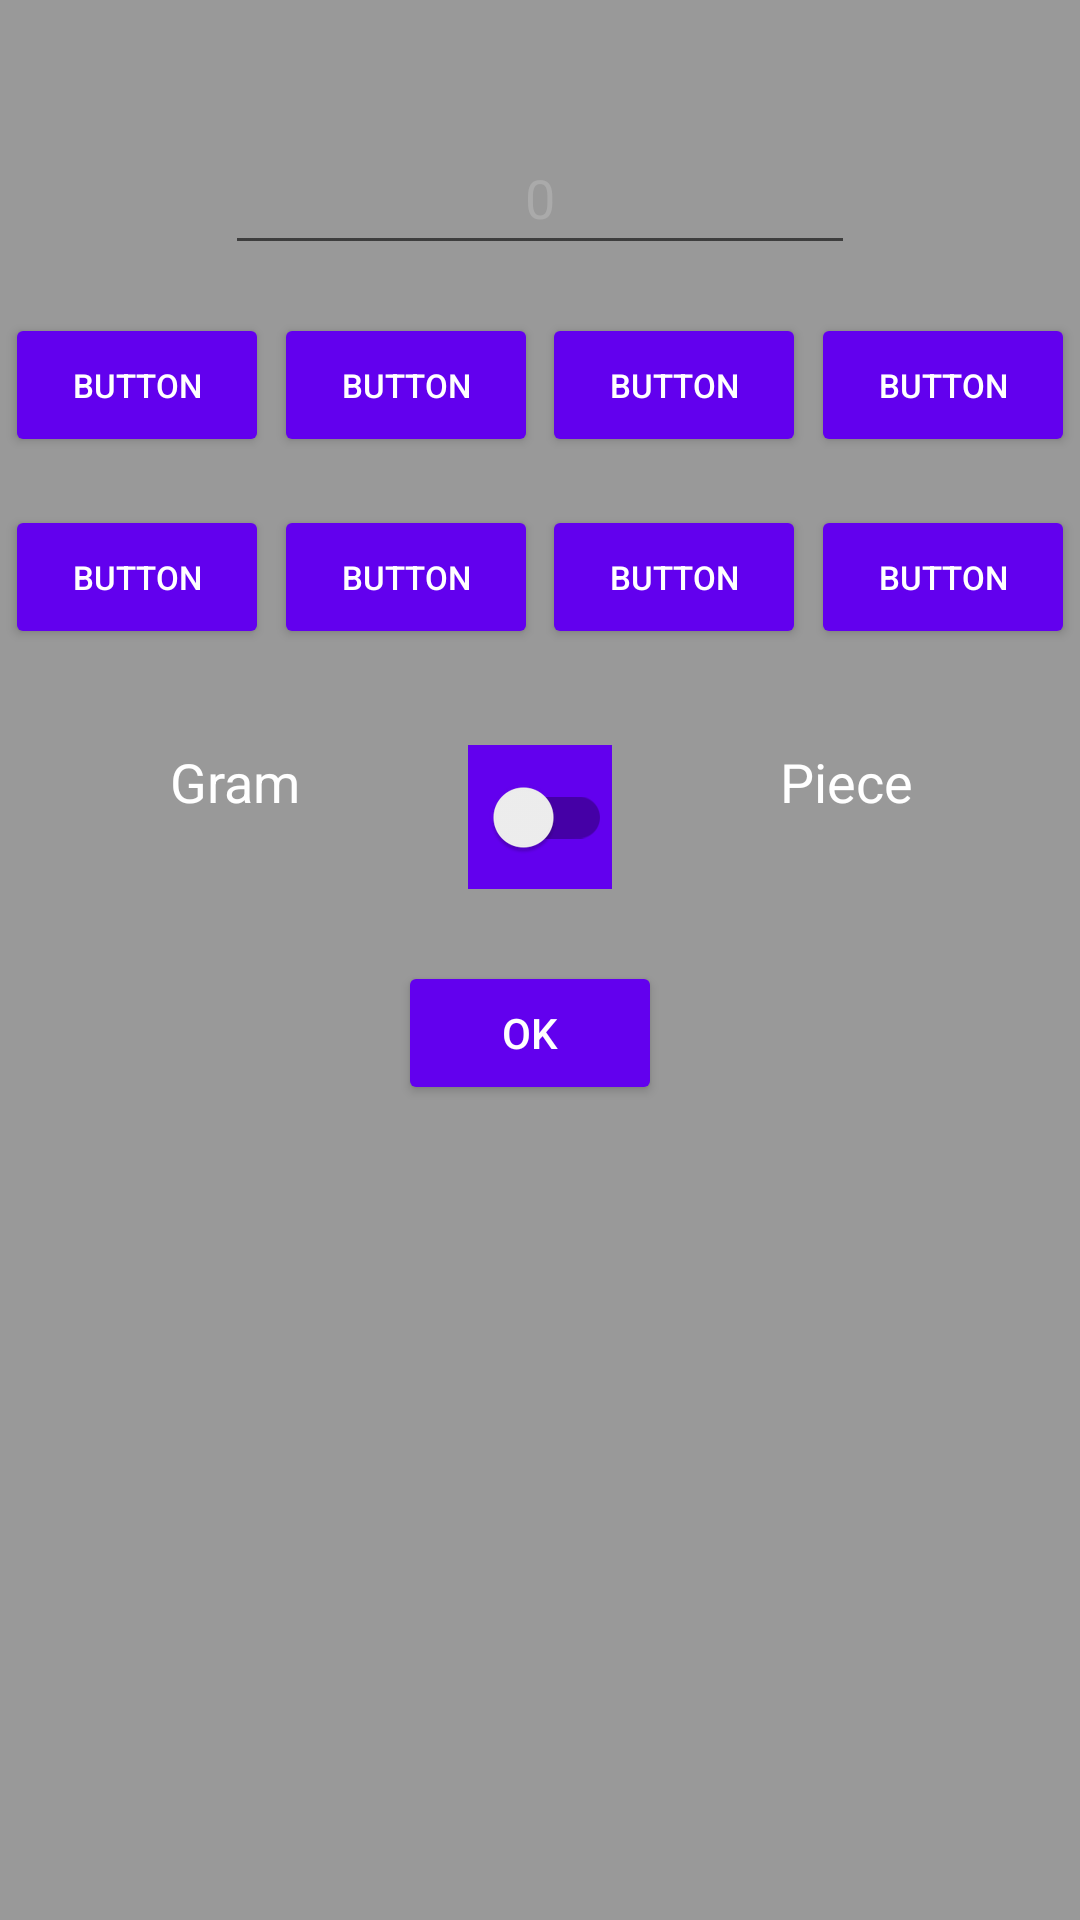

This screen was rendered from an Android layout file. Write that file and the resources it references.
<!-- AndroidManifest.xml: application theme Theme.Diabetus -->
<!-- res/layout/quantity_popup.xml -->
<?xml version="1.0" encoding="utf-8"?>
<androidx.constraintlayout.widget.ConstraintLayout xmlns:android="http://schemas.android.com/apk/res/android"
    xmlns:app="http://schemas.android.com/apk/res-auto"
    android:layout_width="match_parent"
    android:layout_height="match_parent"
    android:background="@color/black_overlay">

    <Button
        android:id="@+id/btn_Quantity5"
        style="@style/MyButton"
        android:layout_width="wrap_content"
        android:layout_height="wrap_content"
        android:layout_marginTop="16dp"
        android:text="@string/button"
        android:textSize="11sp"
        app:layout_constraintEnd_toStartOf="@+id/btn_Quantity6"
        app:layout_constraintHorizontal_bias="0.5"
        app:layout_constraintStart_toEndOf="@+id/btn_Quantity4"
        app:layout_constraintTop_toBottomOf="@+id/btn_Quantity1" />

    <Button
        android:id="@+id/btn_Quantity7"
        style="@style/MyButton"
        android:layout_width="wrap_content"
        android:layout_height="wrap_content"
        android:layout_marginTop="16dp"
        android:text="@string/button"
        android:textSize="11sp"
        app:layout_constraintEnd_toEndOf="parent"
        app:layout_constraintHorizontal_bias="0.5"
        app:layout_constraintStart_toEndOf="@+id/btn_Quantity6"
        app:layout_constraintTop_toBottomOf="@+id/btn_Quantity3" />

    <Button
        android:id="@+id/btn_Quantity6"
        style="@style/MyButton"
        android:layout_width="wrap_content"
        android:layout_height="wrap_content"
        android:layout_marginTop="16dp"
        android:text="@string/button"
        android:textSize="11sp"
        app:layout_constraintEnd_toStartOf="@+id/btn_Quantity7"
        app:layout_constraintHorizontal_bias="0.5"
        app:layout_constraintStart_toEndOf="@+id/btn_Quantity5"
        app:layout_constraintTop_toBottomOf="@+id/btn_Quantity2" />

    <Button
        android:id="@+id/btn_Quantity4"
        style="@style/MyButton"
        android:layout_width="wrap_content"
        android:layout_height="wrap_content"
        android:layout_marginTop="16dp"
        android:text="@string/button"
        android:textSize="11sp"
        app:layout_constraintEnd_toStartOf="@+id/btn_Quantity5"
        app:layout_constraintHorizontal_bias="0.5"
        app:layout_constraintStart_toStartOf="parent"
        app:layout_constraintTop_toBottomOf="@+id/btn_Quantity0" />

    <EditText
        android:id="@+id/et_Quantity"
        style="@style/MyEditTextView"
        android:layout_width="wrap_content"
        android:layout_height="wrap_content"
        android:layout_marginStart="16dp"
        android:layout_marginTop="16dp"
        android:layout_marginEnd="16dp"
        android:ems="10"
        android:hint="@string/DefaultNumber"
        android:inputType="numberDecimal"
        android:minHeight="48dp"
        app:layout_constraintEnd_toEndOf="parent"
        app:layout_constraintStart_toStartOf="parent"
        app:layout_constraintTop_toBottomOf="@+id/textQuantityName" />

    <Button
        android:id="@+id/btn_Quantity0"
        style="@style/MyButton"
        android:layout_width="wrap_content"
        android:layout_height="wrap_content"
        android:layout_marginTop="16dp"
        android:text="@string/button"
        android:textSize="11sp"
        app:layout_constraintEnd_toStartOf="@+id/btn_Quantity1"
        app:layout_constraintHorizontal_bias="0.5"
        app:layout_constraintHorizontal_chainStyle="spread"
        app:layout_constraintStart_toStartOf="parent"
        app:layout_constraintTop_toBottomOf="@+id/et_Quantity" />

    <Button
        android:id="@+id/btn_Quantity1"
        style="@style/MyButton"
        android:layout_width="wrap_content"
        android:layout_height="wrap_content"
        android:layout_marginTop="16dp"
        android:text="@string/button"
        android:textSize="11sp"
        app:layout_constraintEnd_toStartOf="@+id/btn_Quantity2"
        app:layout_constraintHorizontal_bias="0.5"
        app:layout_constraintStart_toEndOf="@+id/btn_Quantity0"
        app:layout_constraintTop_toBottomOf="@+id/et_Quantity" />

    <Button
        android:id="@+id/btn_Quantity2"
        style="@style/MyButton"
        android:layout_width="wrap_content"
        android:layout_height="wrap_content"
        android:layout_marginTop="16dp"
        android:text="@string/button"
        android:textSize="11sp"
        app:layout_constraintEnd_toStartOf="@+id/btn_Quantity3"
        app:layout_constraintHorizontal_bias="0.5"
        app:layout_constraintStart_toEndOf="@+id/btn_Quantity1"
        app:layout_constraintTop_toBottomOf="@+id/et_Quantity" />

    <Button
        android:id="@+id/btn_Quantity3"
        style="@style/MyButton"
        android:layout_width="wrap_content"
        android:layout_height="wrap_content"
        android:layout_marginTop="16dp"
        android:text="@string/button"
        android:textSize="11sp"
        app:layout_constraintEnd_toEndOf="parent"
        app:layout_constraintHorizontal_bias="0.5"
        app:layout_constraintStart_toEndOf="@+id/btn_Quantity2"
        app:layout_constraintTop_toBottomOf="@+id/et_Quantity" />

    <androidx.appcompat.widget.SwitchCompat
        android:id="@+id/switch_Quantity"
        android:layout_width="wrap_content"
        android:layout_height="wrap_content"
        android:layout_marginTop="32dp"
        android:background="@color/purple_500"
        android:text="@string/Empty"
        app:layout_constraintEnd_toStartOf="@+id/text_Piece"
        app:layout_constraintHorizontal_bias="0.5"
        app:layout_constraintStart_toEndOf="@+id/text_Gram"
        app:layout_constraintTop_toBottomOf="@+id/btn_Quantity6" />

    <TextView
        android:id="@+id/text_Gram"
        style="@style/MyTextView"
        android:layout_marginTop="32dp"
        android:text="@string/gram"
        app:layout_constraintEnd_toStartOf="@+id/switch_Quantity"
        app:layout_constraintHorizontal_bias="0.5"
        app:layout_constraintStart_toStartOf="parent"
        app:layout_constraintTop_toBottomOf="@+id/btn_Quantity4" />

    <TextView
        android:id="@+id/text_Piece"
        style="@style/MyTextView"
        android:layout_marginTop="32dp"
        android:text="@string/piece"
        app:layout_constraintEnd_toEndOf="parent"
        app:layout_constraintHorizontal_bias="0.5"
        app:layout_constraintStart_toEndOf="@+id/switch_Quantity"
        app:layout_constraintTop_toBottomOf="@+id/btn_Quantity7" />

    <Button
        android:id="@+id/btn_Ok"
        style="@style/MyButton"
        android:layout_width="wrap_content"
        android:layout_height="wrap_content"
        android:layout_marginStart="155dp"
        android:layout_marginTop="24dp"
        android:layout_marginEnd="162dp"
        android:text="@android:string/ok"
        app:layout_constraintEnd_toEndOf="parent"
        app:layout_constraintStart_toStartOf="parent"
        app:layout_constraintTop_toBottomOf="@+id/switch_Quantity" />

    <TextView
        android:id="@+id/textQuantityName"
        style="@style/MyTextView"
        android:layout_marginBottom="18dp"
        android:text="@string/Empty"
        app:layout_constraintBottom_toTopOf="@+id/et_Quantity"
        app:layout_constraintEnd_toEndOf="parent"
        app:layout_constraintStart_toStartOf="parent" />
</androidx.constraintlayout.widget.ConstraintLayout>
<!-- resources referenced by this layout -->
<resources>
  <color name="black_overlay">#66000000</color>
  <color name="purple_500">#FF6200EE</color>
  <string name="DefaultNumber">0</string>
  <string name="Empty"> </string>
  <string name="button">Button</string>
  <string name="gram">Gram</string>
  <string name="piece">Piece</string>
  <style name="MyButton" parent="Widget.AppCompat.Button">
          <item name="android:backgroundTint">@color/primary</item>
      </style>
  <style name="MyEditTextView" parent="@android:style/TextAppearance.Small">
          <item name="android:layout_width">0dp</item>
          <item name="android:layout_height">wrap_content</item>
          <item name="android:textColor">@android:color/white</item>
          <item name="android:textSize">18sp</item>
          <item name="android:textAlignment">center</item>
          <item name="android:textColorHint">@android:color/darker_gray</item>
      </style>
  <style name="MyTextView" parent="@android:style/TextAppearance.Small">
          <item name="android:layout_width">0dp</item>
          <item name="android:layout_height">wrap_content</item>
          <item name="android:textColor">@android:color/white</item>
          <item name="android:textSize">18sp</item>
          <item name="android:textAlignment">center</item>
      </style>
  <style name="Theme.Diabetus" parent="Theme.MaterialComponents.DayNight.DarkActionBar">
          
          <item name="colorPrimary">@color/purple_500</item>
          <item name="colorPrimaryVariant">@color/purple_700</item>
          <item name="colorOnPrimary">@color/white</item>
          
          <item name="colorSecondary">@color/teal_200</item>
          <item name="colorSecondaryVariant">@color/teal_700</item>
          <item name="colorOnSecondary">@color/white</item>
          
          <item name="actionBarTheme">@style/MyActionBar</item>
          
          <item name="android:textColor">@color/white</item>
          <item name="android:textColorHint">@android:color/darker_gray</item>
      </style>
  <color name="primary">#FF6200EE</color>
  <color name="purple_700">#FF3700B3</color>
  <color name="white">#FFFFFFFF</color>
  <color name="teal_200">#FF03DAC5</color>
  <color name="teal_700">#FF018786</color>
  <style name="MyActionBar" parent="ThemeOverlay.MaterialComponents.ActionBar">
       <item name="android:background">@color/primary</item>&gt;
      </style>
</resources>
